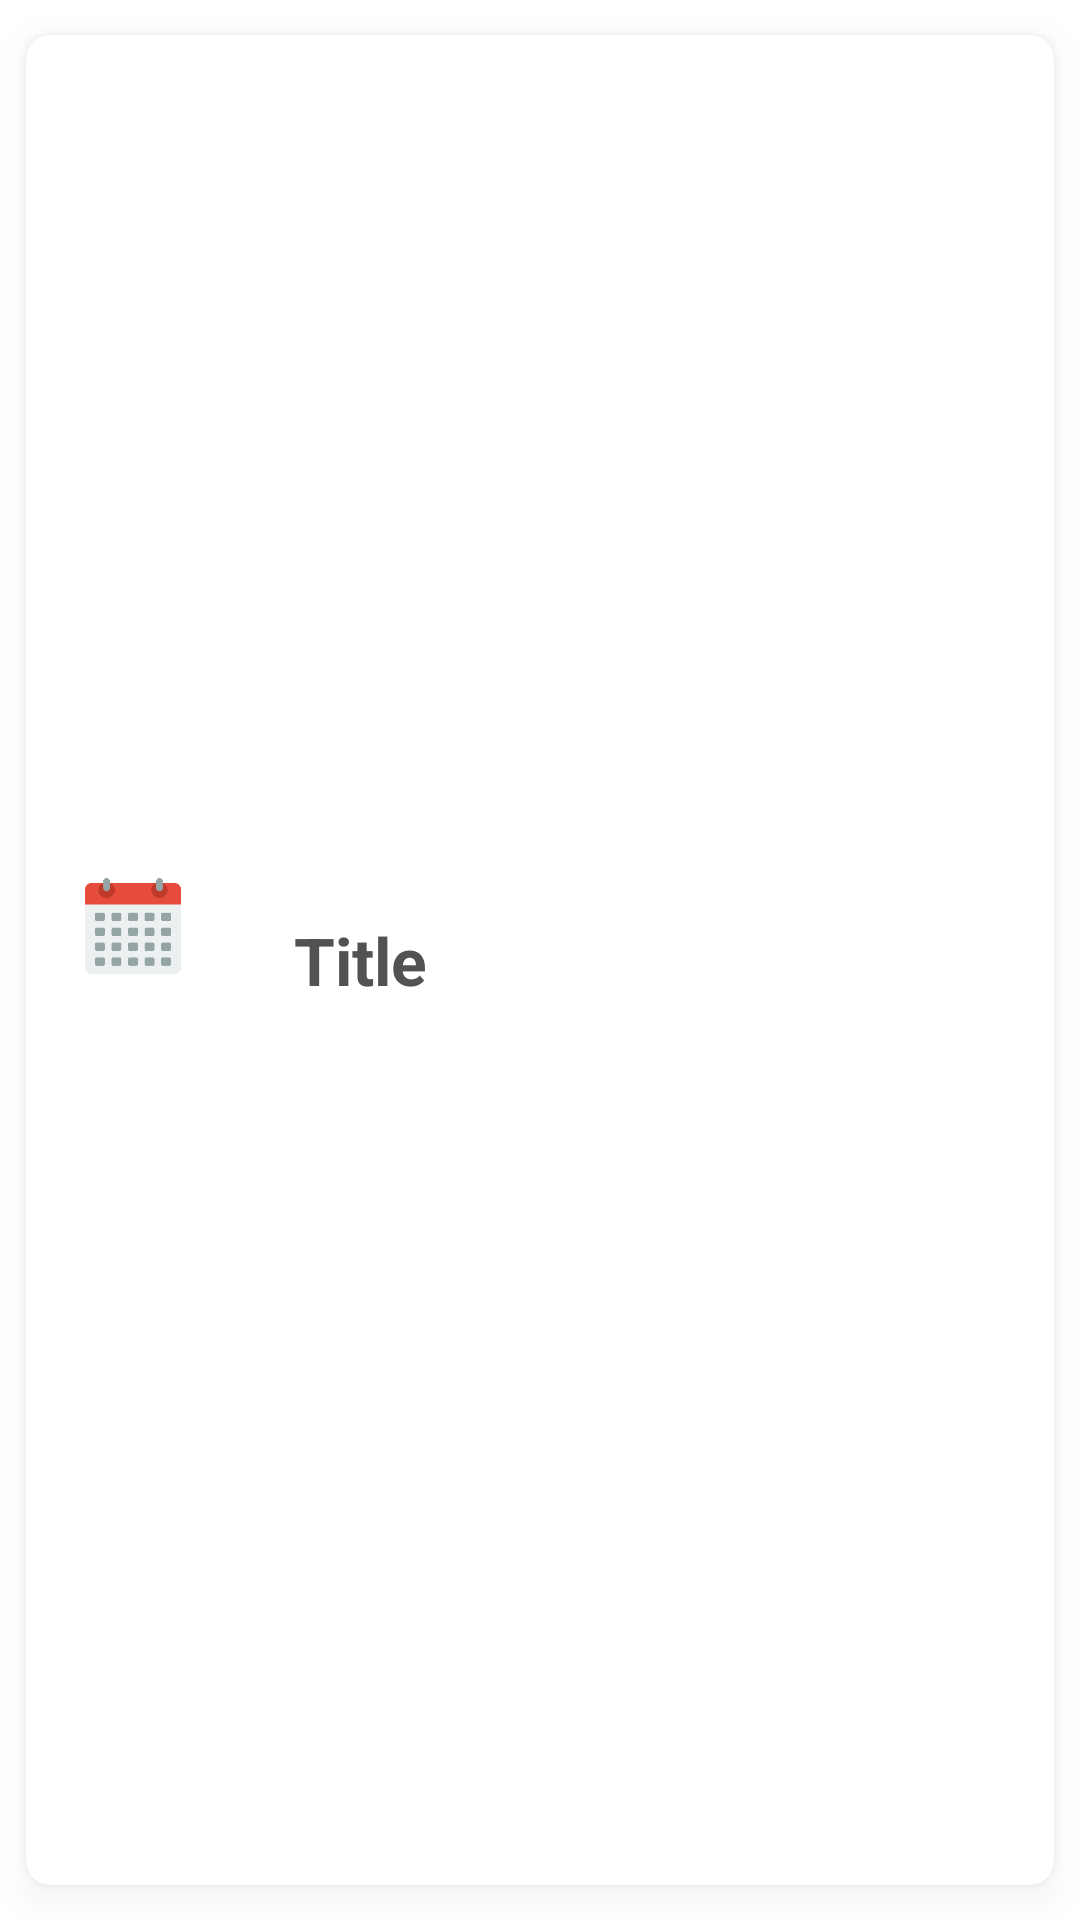

The Android layout XML behind this screen, and the referenced resources:
<!-- AndroidManifest.xml: application theme materialDesign -->
<!-- res/layout/card_report_collaction.xml -->
<?xml version="1.0" encoding="utf-8"?>


<androidx.cardview.widget.CardView xmlns:android="http://schemas.android.com/apk/res/android"
    android:layout_width="match_parent"
    android:layout_height="80dp"
    xmlns:app="http://schemas.android.com/apk/res-auto"
    app:cardCornerRadius="8dp"
    app:cardElevation="6dp"
    app:cardUseCompatPadding="true"
    android:layout_marginRight="15dp"
    android:layout_marginLeft="15dp"
    app:cardBackgroundColor="@color/cardColor"
    android:outlineSpotShadowColor="@color/cardview_shadow_start_color"
    android:layout_marginTop="-10dp"
    android:clickable="true"
    android:focusable="true"
    >

    <androidx.constraintlayout.widget.ConstraintLayout
        android:layout_width="match_parent"
        android:layout_height="match_parent"
        android:background="?attr/selectableItemBackground"
        android:orientation="horizontal"
        android:padding="6dp">

        <ImageView
            android:id="@+id/imageCard"
            android:layout_width="32dp"
            android:layout_height="32dp"
            android:layout_centerVertical="true"
            android:layout_marginStart="4dp"
            android:src="@drawable/calendar"
            app:layout_constraintBottom_toBottomOf="parent"
            app:layout_constraintEnd_toStartOf="@+id/title"
            app:layout_constraintHorizontal_bias="0.203"
            app:layout_constraintStart_toStartOf="parent"
            app:layout_constraintTop_toTopOf="parent"
            app:layout_constraintVertical_bias="0.48" />

        <TextView
            android:id="@+id/title"
            android:layout_width="wrap_content"
            android:layout_height="wrap_content"
            android:layout_centerVertical="true"
            android:layout_toEndOf="@id/imageCard"
            android:layout_toRightOf="@id/imageCard"
            android:text="Title"
            android:textColor="#525252"
            android:textSize="22sp"
            android:textStyle="bold"
            app:layout_constraintBottom_toBottomOf="parent"
            app:layout_constraintEnd_toEndOf="parent"
            app:layout_constraintHorizontal_bias="0.291"
            app:layout_constraintStart_toStartOf="parent"
            app:layout_constraintTop_toTopOf="parent" />













    </androidx.constraintlayout.widget.ConstraintLayout>

</androidx.cardview.widget.CardView>
<!-- resources referenced by this layout -->
<resources>
  <color name="cardColor">#ffffff</color>
  <!-- drawable calendar: png bitmap (drawable, 7893 bytes) -->
  <style name="materialDesign" parent="Theme.MaterialComponents.Light.NoActionBar">
          
          <item name="colorPrimary">@color/colorPrimary</item>
          <item name="colorPrimaryDark">@color/colorPrimary</item>
          
      </style>
  <color name="colorPrimary">#f8f9ff</color>
</resources>
